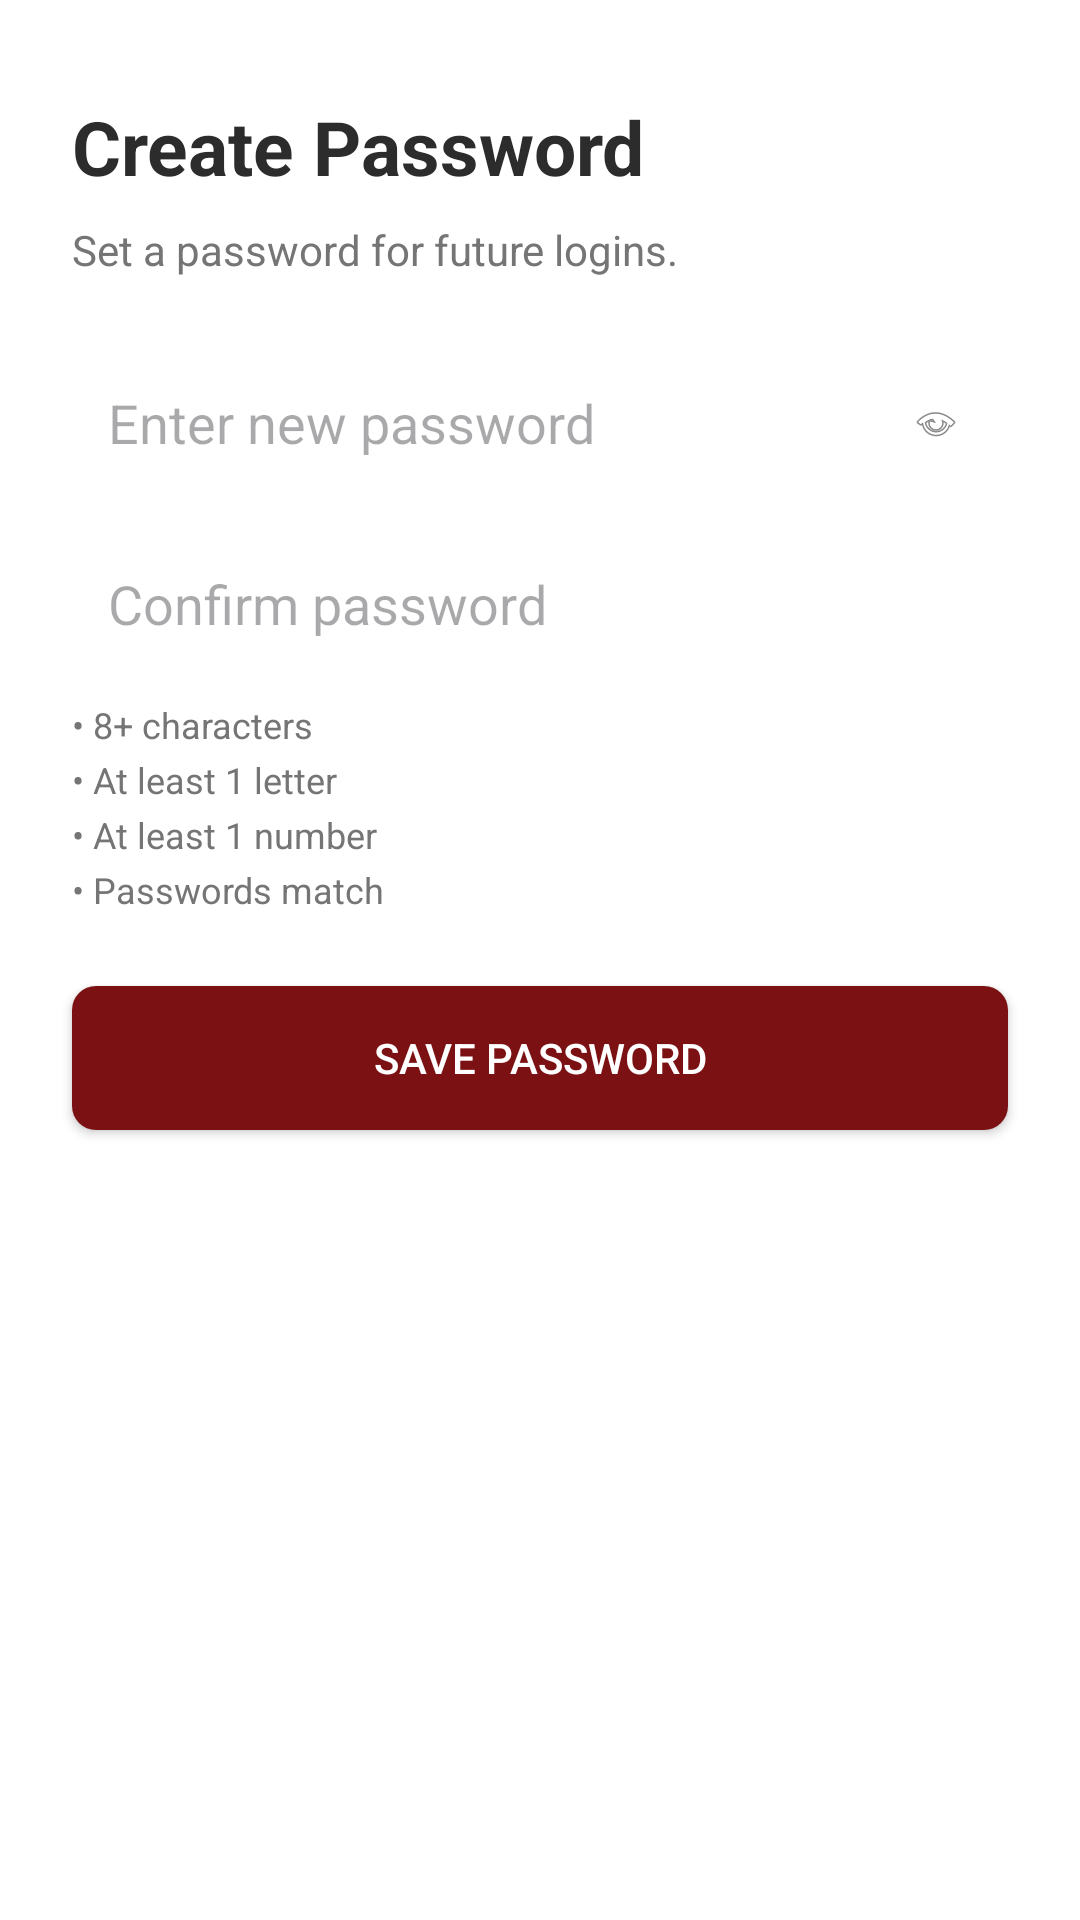

Android layout source for this screen:
<!-- AndroidManifest.xml: application theme Theme.FixItFinderApp -->
<!-- res/layout/activity_create_password.xml -->
<?xml version="1.0" encoding="utf-8"?>
<androidx.constraintlayout.widget.ConstraintLayout
    xmlns:android="http://schemas.android.com/apk/res/android"
    xmlns:app="http://schemas.android.com/apk/res-auto"
    android:layout_width="match_parent"
    android:layout_height="match_parent"
    android:background="@color/color_background">

    <TextView
        android:id="@+id/tvTitle"
        android:layout_width="0dp"
        android:layout_height="wrap_content"
        android:text="Create Password"
        android:textColor="@color/color_text_dark"
        android:textSize="25sp"
        android:textStyle="bold"
        android:layout_marginTop="32dp"
        android:layout_marginStart="24dp"
        android:layout_marginEnd="24dp"
        app:layout_constraintTop_toTopOf="parent"
        app:layout_constraintStart_toStartOf="parent"
        app:layout_constraintEnd_toEndOf="parent" />

    <TextView
        android:id="@+id/tvSubtitle"
        android:layout_width="0dp"
        android:layout_height="wrap_content"
        android:text="Set a password for future logins."
        android:textColor="@color/text_gray"
        android:textSize="14sp"
        android:layout_marginTop="8dp"
        android:layout_marginStart="24dp"
        android:layout_marginEnd="24dp"
        app:layout_constraintTop_toBottomOf="@id/tvTitle"
        app:layout_constraintStart_toStartOf="parent"
        app:layout_constraintEnd_toEndOf="parent" />

    <androidx.constraintlayout.widget.ConstraintLayout
        android:id="@+id/passwordContainer"
        android:layout_width="0dp"
        android:layout_height="wrap_content"
        android:layout_marginTop="24dp"
        android:layout_marginStart="24dp"
        android:layout_marginEnd="24dp"
        app:layout_constraintTop_toBottomOf="@id/tvSubtitle"
        app:layout_constraintStart_toStartOf="parent"
        app:layout_constraintEnd_toEndOf="parent">

        <EditText
            android:id="@+id/edtPassword"
            android:layout_width="0dp"
            android:layout_height="wrap_content"
            android:background="@drawable/edittext_background"
            android:hint="Enter new password"
            android:inputType="textPassword"
            android:padding="12dp"
            android:paddingEnd="48dp"
            app:layout_constraintTop_toTopOf="parent"
            app:layout_constraintStart_toStartOf="parent"
            app:layout_constraintEnd_toStartOf="@+id/btnPasswordToggle"
            app:layout_constraintBottom_toBottomOf="parent" />

        <ImageView
            android:id="@+id/btnPasswordToggle"
            android:layout_width="24dp"
            android:layout_height="24dp"
            android:src="@android:drawable/ic_menu_view"
            android:padding="4dp"
            android:contentDescription="Show/Hide Password"
            android:layout_marginEnd="12dp"
            app:layout_constraintTop_toTopOf="parent"
            app:layout_constraintEnd_toEndOf="parent"
            app:layout_constraintBottom_toBottomOf="parent" />
    </androidx.constraintlayout.widget.ConstraintLayout>

    <EditText
        android:id="@+id/edtConfirmPassword"
        android:layout_width="0dp"
        android:layout_height="wrap_content"
        android:layout_marginTop="12dp"
        android:layout_marginStart="24dp"
        android:layout_marginEnd="24dp"
        android:background="@drawable/edittext_background"
        android:hint="Confirm password"
        android:inputType="textPassword"
        android:padding="12dp"
        app:layout_constraintTop_toBottomOf="@id/passwordContainer"
        app:layout_constraintStart_toStartOf="parent"
        app:layout_constraintEnd_toEndOf="parent" />

    <TextView
        android:id="@+id/tvPasswordRuleLength"
        android:layout_width="0dp"
        android:layout_height="wrap_content"
        android:layout_marginTop="8dp"
        android:layout_marginStart="24dp"
        android:layout_marginEnd="24dp"
        android:text="• 8+ characters"
        android:textColor="@color/text_gray"
        android:textSize="12sp"
        app:layout_constraintTop_toBottomOf="@id/edtConfirmPassword"
        app:layout_constraintStart_toStartOf="parent"
        app:layout_constraintEnd_toEndOf="parent" />

    <TextView
        android:id="@+id/tvPasswordRuleLetter"
        android:layout_width="0dp"
        android:layout_height="wrap_content"
        android:layout_marginTop="2dp"
        android:layout_marginStart="24dp"
        android:layout_marginEnd="24dp"
        android:text="• At least 1 letter"
        android:textColor="@color/text_gray"
        android:textSize="12sp"
        app:layout_constraintTop_toBottomOf="@id/tvPasswordRuleLength"
        app:layout_constraintStart_toStartOf="parent"
        app:layout_constraintEnd_toEndOf="parent" />

    <TextView
        android:id="@+id/tvPasswordRuleNumber"
        android:layout_width="0dp"
        android:layout_height="wrap_content"
        android:layout_marginTop="2dp"
        android:layout_marginStart="24dp"
        android:layout_marginEnd="24dp"
        android:text="• At least 1 number"
        android:textColor="@color/text_gray"
        android:textSize="12sp"
        app:layout_constraintTop_toBottomOf="@id/tvPasswordRuleLetter"
        app:layout_constraintStart_toStartOf="parent"
        app:layout_constraintEnd_toEndOf="parent" />

    <TextView
        android:id="@+id/tvPasswordRuleMatch"
        android:layout_width="0dp"
        android:layout_height="wrap_content"
        android:layout_marginTop="2dp"
        android:layout_marginStart="24dp"
        android:layout_marginEnd="24dp"
        android:text="• Passwords match"
        android:textColor="@color/text_gray"
        android:textSize="12sp"
        app:layout_constraintTop_toBottomOf="@id/tvPasswordRuleNumber"
        app:layout_constraintStart_toStartOf="parent"
        app:layout_constraintEnd_toEndOf="parent" />

    <Button
        android:id="@+id/btnSavePassword"
        android:layout_width="0dp"
        android:layout_height="48dp"
        android:layout_marginTop="24dp"
        android:layout_marginStart="24dp"
        android:layout_marginEnd="24dp"
        android:text="Save Password"
        android:textColor="@color/color_background"
        android:background="@drawable/button_rounded_primary"
        app:layout_constraintTop_toBottomOf="@id/tvPasswordRuleMatch"
        app:layout_constraintStart_toStartOf="parent"
        app:layout_constraintEnd_toEndOf="parent" />

</androidx.constraintlayout.widget.ConstraintLayout>
<!-- resources referenced by this layout -->
<resources>
  <color name="color_background">#FFFFFF</color>
  <color name="color_text_dark">#2C2C2C</color>
  <color name="text_gray">#757575</color>
  <!-- drawable button_rounded_primary (drawable) -->
  <?xml version="1.0" encoding="utf-8"?>
  <shape xmlns:android="http://schemas.android.com/apk/res/android"
      android:shape="rectangle">
  
      <solid android:color="@color/color_primary" />
  
      
      <corners
          android:radius="8dp" />
  
      <padding
          android:left="16dp"
          android:top="8dp"
          android:right="16dp"
          android:bottom="8dp" />
  
  </shape>
  <style name="Theme.FixItFinderApp" parent="Base.Theme.FixItFinderApp" />
  <color name="color_primary">#7B1113</color>
  <style name="Base.Theme.FixItFinderApp" parent="Theme.Material3.DayNight.NoActionBar">
          <item name="colorPrimary">@color/color_primary</item>
          <item name="colorSecondary">@color/color_secondary</item>
          <item name="colorSurface">@color/color_background</item>
          <item name="colorOnSurface">@color/color_text_dark</item>
          <item name="colorPrimaryContainer">@color/color_primary</item>
          <item name="colorOnPrimary">@color/color_background</item>
      </style>
  <color name="color_secondary">#825037</color>
</resources>
